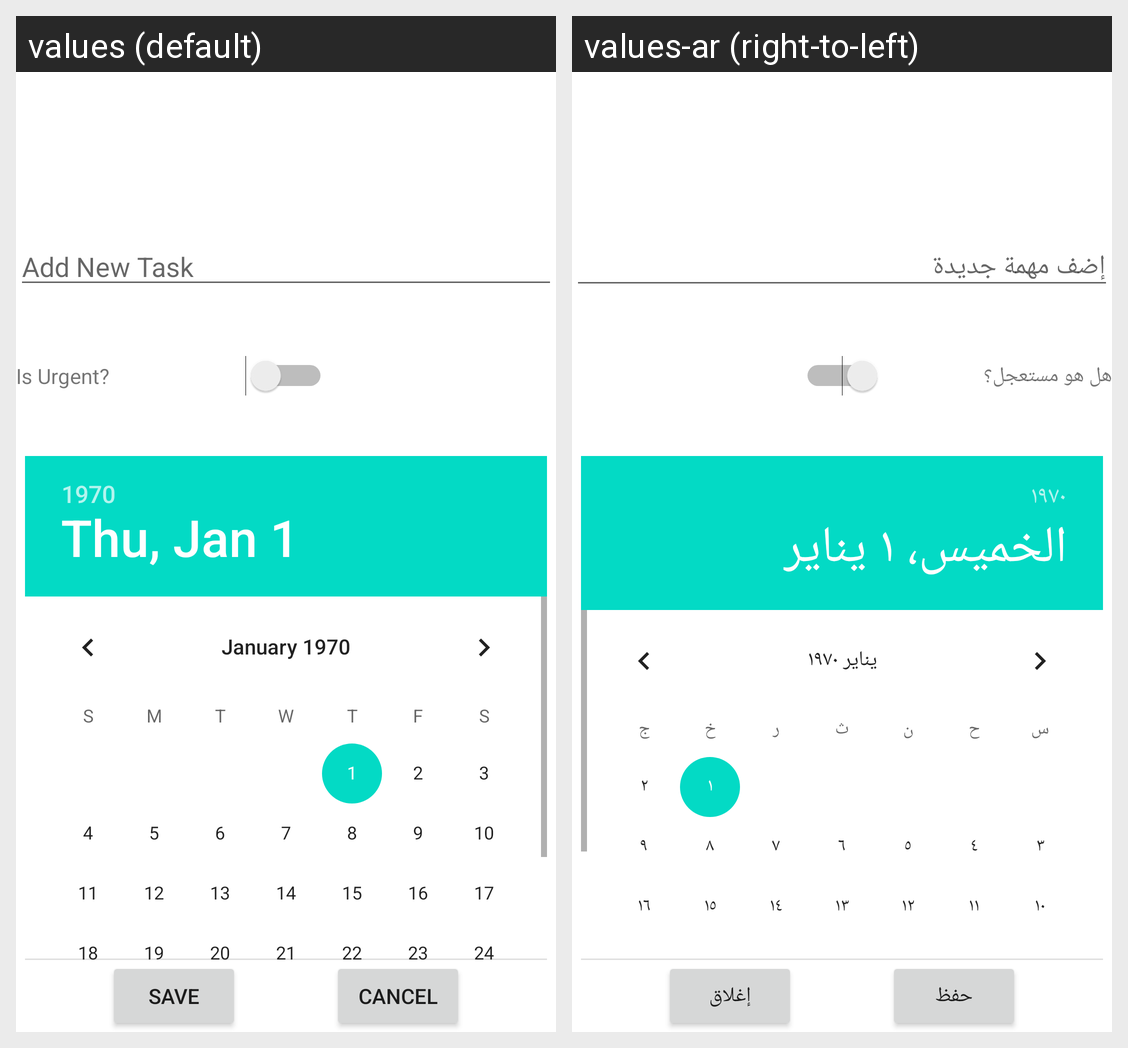

The Android screen above is rendered under two locales of the same app. Produce the string resources it draws, with the default and per-locale values.
Android screen res/layout/activity_add_new_to_do.xml rendered under 2 locales, left to right: values (default), values-ar (right-to-left). Device: Nexus 5 (rendered at 1080×1920; each locale shown at half size, 540×960, under a caption strip naming it); theme Theme.MidTermTest_Winter23.
Strings drawn on this screen, with the default value and each locale's value (text and hints the layout hard-codes, and strings that could not be matched under every locale, appear in the picture but are not listed):

hinttext
  values: Add New Task
  values-ar: إضف مهمة جديدة

isurgent
  values: Is Urgent?
  values-ar: هل هو مستعجل؟

save
  values: Save
  values-ar: حفظ

cancel
  values: Cancel
  values-ar: إغلاق
